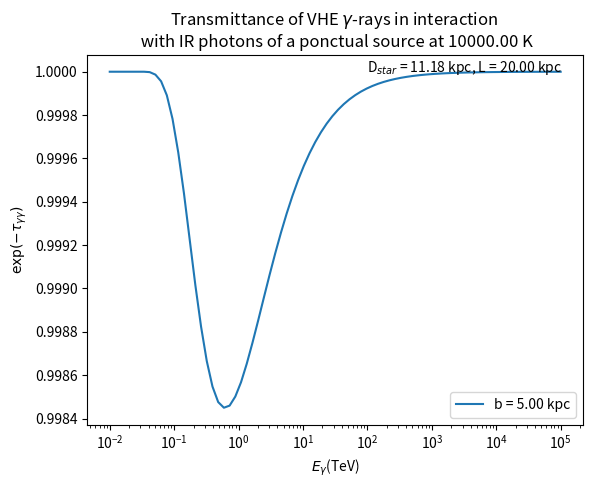

This figure's Python source:
"""
We consider that the star, not along the line of sight, has no dimension and has a uniform brightness (black body at T).

Our coordinate are z, the position along the line of sight and psi, azimutal angle from the direction of the gamma-photon and phi, polar angle around this axis.

Parameters that we can give for this code are:
    L      : distance to the gamma-source (au)
    zb    : position along the line of sight nearly the star (au)
    b      : impact parameter (au)
    T      : temperature of the star (K)
"""

#librairies
import matplotlib.pyplot as plt
import numpy as np
from math import *
from scipy.integrate import quad

def distance(zb, z, b):

    """
    Return for each position z along the line of sight the distance between this position and the centre of the star (cm)

    Parameters:
        zb       : position on the line of sight closely the star (cm)
        z        : position along the line of sight (cm)
        b        : impact parameter
    """

    return np.sqrt((zb - z)**2 + b**2)

def density_n(u_in, b, d, eps, T):

    """
    Return the density of the photons is not isotropic and is : dn = u/(a*T^4) * Bnu/(c*h*nu)

    Parameters:

    u_in    : choosen energy density of the (ponctual) star in a position along the line of sight (keV/cm^3)
    b       : impact parameter (cm)
    d       : distance between the gamma-photon and the source IR (cm)
    eps     : energy of the target-photon (keV)
    T       : temperature of the source (K)
    """

    #Global constant
    h = 6.6260755e-34/conv_en   # Planck's constant in keV*s

    def energy_density(u_in, b, d, T): #energy density of the source IR

        #Global constants
        c = 2.99792458e+10          # light speed in cm/s
        sb = 5.670367e-12/conv_en   # Stefan-Boltzmann constant (keV s^-1 cm^-2 K^-4)
        a = 4 * sb/c                # radiation constant (keV cm^-3 K^-4)
        h = 6.6260755e-34/conv_en   # Planck's constant in keV*s

        def luminosity(u_in, b): # luminosity of the source IR

            c = 2.99792458e+10  # light speed in cm/s

            return u_in * c * 4 * np.pi * b**2

        Lum = luminosity(u_in, b)

        return Lum/(4 * np.pi * d**2 * c) * 1.0/(a * T**4)

    nu = eps/h

    def planck(nu, T):

        #Global constants
        k = 1.380658e-23/conv_en #Boltzmann's constant in keV/K
        c = 2.99792458e+10 #light speed in cm/s

        return (2*h*(nu**3))/(c**2) * 1/(np.exp((h*nu)/(k*T)) - 1)

    Bnu = planck(nu, T)

    u = energy_density(u_in, b, d, T)

    return Bnu/(h**2 * c * nu) * u

#function to integrate a function in log-log scale
def integration_log(x, y):

    #Looking for a and b for y = a*x^b
    def calculate_ab(xi, xf, yi, yf):
        logxi = np.log(xi)
        logxf = np.log(xf)
        logyi = np.log(yi)
        logyf = np.log(yf)
        b = (logyf - logyi)/(logxf - logxi)
        loga = logyi - b*logxi
        a = np.exp(loga)
        a = np.nan_to_num(a)
        return a, b

    #Calculate deltaS from deltaS = int from xi to xf a*x^b
    def delta_S(xi, xf, yi, yf):
        [a, b] = calculate_ab(xi, xf, yi, yf)
        return a/(b+1)*(xf**(b+1) - xi**(b+1))

    #Calculate total integral from init to final a*x^b
    integral = 0
    deltaS = 0

    for i in range (1, len(x)):
        deltaS = delta_S(x[i-1], x[i], y[i-1], y[i])
        integral = integral + deltaS

    integral = np.nan_to_num(integral)

    return integral

#angle (rad) between the momenta of the two photons (gamma and IR) in the observer's frame
def angle(d, b, z, zb): # d, b, z and zb must be given in cm

    if z <= zb:
        theta = np.pi - np.arcsin(b*1.0/d)

    else:
        theta = np.arcsin(b*1.0/d)

    return theta

def f(u_in, b, d, eps, T, z, zb, E):

    """
    Return the function for the integration on epsilon : dn * sigma * (1 - cos(theta))
        where dn is the density of photons, sigma is the dimensionless cross section of the interaction,
              theta is the between the two momenta of the two photons in the observer's frame

    Parameters:
    u_in    : choosen energy density of the (dimensionless) star at a position along the line of sight (keV/cm^3)
    b       : impact parameter (cm)
    d       : distance between the gamma-photon and the star (cm)
    eps     : energy of the target-photon (keV)
    T       : temperature of the star (K)
    z       : position along the line of sight (cm)
    zb      : position on the line of sight closely the star (cm)
    E       : energy of the gamma-photon (keV)
    """

    mc2 = 510.9989461 #electron mass (keV)

    theta = angle(d, b, z, zb)

    epsc = np.sqrt(eps * E/2 * (1 - np.cos(theta)))/mc2 # it gives epsc in keV/mc2

    def cross_section(epsc): # sigma_int  = 1/2.0 * pi * r0**2 * sigma (equation 1 of Gould's article), we calculate sigma and not sigma_int

        def parameter_s(epsc):

            return epsc**2

        def parameter_beta(epsc):

            s = parameter_s(epsc)
            return np.sqrt(1 - 1/s)

        beta = parameter_beta(epsc)
        beta = np.nan_to_num(beta)

        return (1 - beta**2) * ((3 - beta**4) * np.log((1 + beta)/(1 - beta)) - 2 * beta * (2 - beta**2))

    dn = density_n(u_in, b, d, eps, T)
    sigma = cross_section(epsc)
    return dn * sigma * (1 - np.cos(theta))

def calculate_tau(E, u_in, b, T, z, zb):

    # Because the source is dimensionless the integration over the solid angle gives 4*pi.

    # Global constants
    k = 1.380658e-23/conv_en #Boltzmann's constant in keV/K
    r0 =  2.818e-13 #classical electron radius (cm)

    integral = np.zeros_like(E)

    for i in range(len(E)): # integration over z

        integral_eps = np.zeros_like(z)

        #energy of the target-photon
        epsmin = mc2**2/E[i]
        epsmax = 10*k*T

        # epsmin must be lower than epsmax
        if epsmin > epsmax:
            continue
        else:
            eps = np.logspace(log10(epsmin), log10(epsmax), int(log10(epsmax/epsmin)*number_bin_eps))
            print(i)
            print(int(log10(epsmax/epsmin)*number_bin_eps))
            print(len(eps))

        for j in range(len(z)): # integration over eps

            d = distance(zb, z[j], b)

            integrand = f(u_in, b, d, eps, T, z[j], zb, E[i])
            integrand = np.nan_to_num(integrand)

            idx=(integrand > 0.0)

            #Because the function integral_log works only if there is more than two elements not zero
            if sum(idx) > 2:
                integral_eps[j] = integration_log(eps[idx], integrand[idx])

        #Because the function integral_log works only if there is more than two elements not zero
        idx=(integral_eps > 0.0)
        if sum(idx) > 2:
            integral[i] = integration_log(z[idx], integral_eps[idx])

    return  1/2.0 * np.pi * r0**2 * 4 * np.pi * integral

#Global constants
conv_l = 3e21      # conversion factor from au to cm
conv_en = 1.602e-16      # conversion factor from J to keV
c = 2.99792458e+10       # light speed in cm/s
k = 1.380658e-23/conv_en # Boltzmann's constant in keV/K
mc2 = 510.9989461        # electron mass (keV)


#For the vector eps, E
number_bin_E = 80
number_bin_eps = 40.0

#Parameters for the code
L = 20 * conv_l                         # the distance to the gamma-source (cm)
zb = 10 * conv_l                        # position along the line of sight nearly the star (cm)
b = 5 * conv_l                          # impact parameter (cm)
D_star =  np.sqrt(b**2 + (L - zb)**2)   # distance to the star (from us) (cm)
D_gamma = np.sqrt(b**2 + L**2)          # distance between the star and the gamma-source (cm)
T = 10000                                # temperature of the star (K)
z = np.linspace(0, L, 100)              # position along the line of sight (cm)
u_in = 1e-3                             # energy density at the impact parameter (keV/cm^3)


# Energy of the gamma-photon
Emin = 1e7          # Emin = 10^-1 TeV (keV)
Emax = 1e14         # Emax = 10^5 TeV (keV)
E = np.logspace(log10(Emin), log10(Emax), number_bin_E) # keV
E_tev = E*1e-9 #TeV

tau = calculate_tau(E, u_in, b, T, z, zb)
b_au = b/conv_l # in au
D_star_au = D_star/conv_l # in au

plt.plot(E_tev, np.exp(-tau), label = "b = %.2f kpc" %b_au)

D_star_au = D_star/conv_l # in au
L_au = L/conv_l # in au

plt.xscale('log')
plt.xlabel(r'$E_\gamma$' '(TeV)')
plt.ylabel(r'$\exp(-\tau_{\gamma \gamma})$')
plt.title(u'Transmittance of VHE 'r'$\gamma$' '-rays in interaction \n with IR photons of a ponctual source at %.2f K' %T)
plt.text(100, 1,'D$_{star}$ = %.2f kpc, L = %.2f kpc' %(D_star_au, L_au))
plt.legend()
plt.show()
